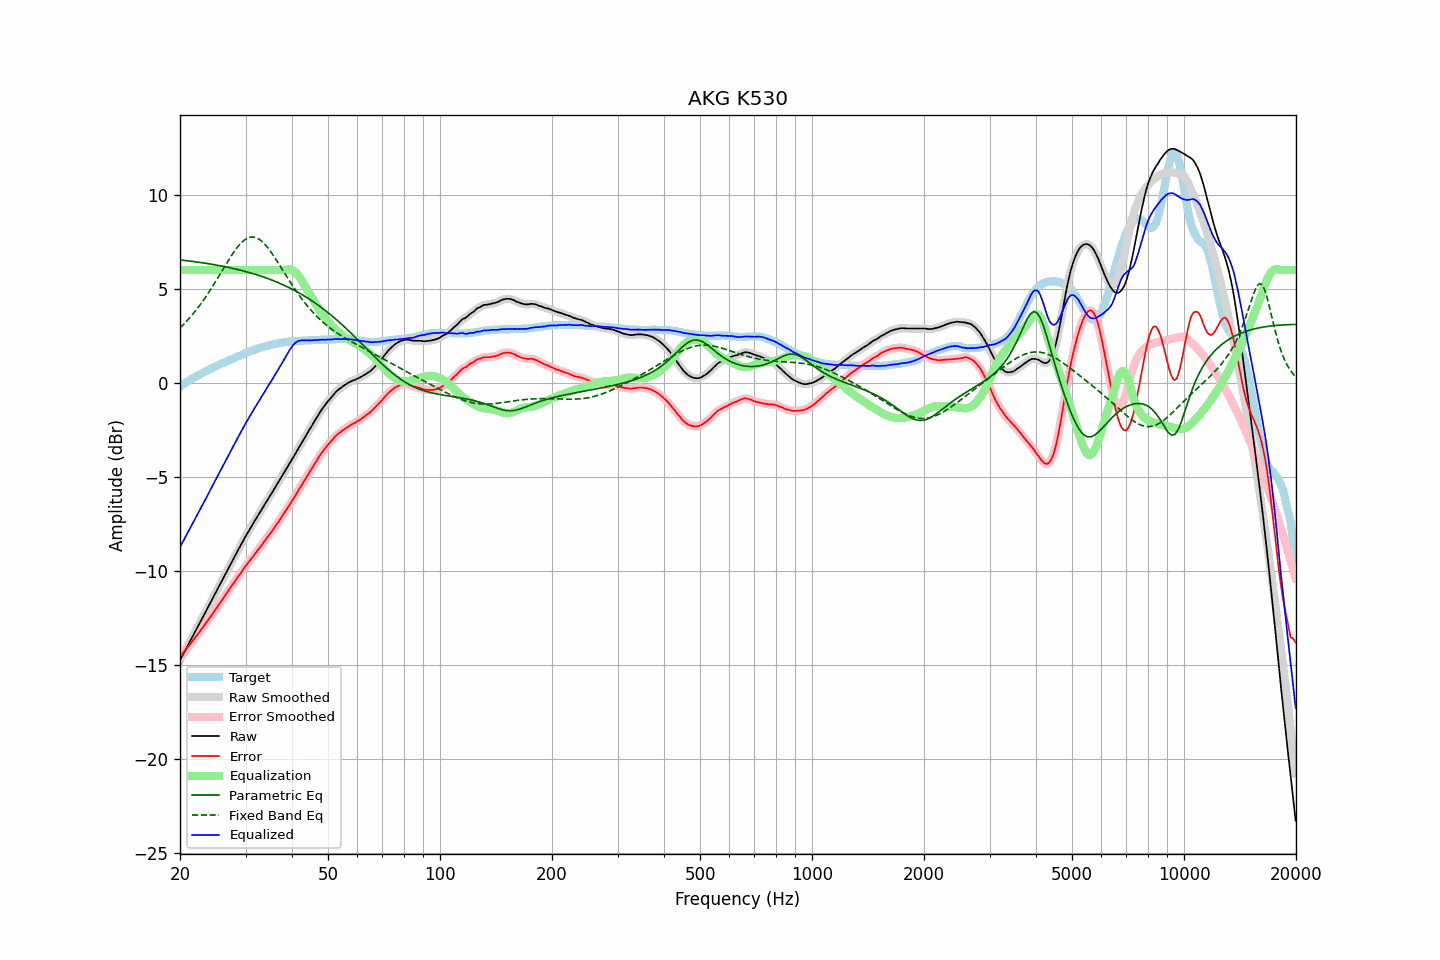

The table this chart was drawn from, first rows:
frequency, raw, error, smoothed, error_smoothed, equalization, parametric_eq, fixed_band_eq, equalized_raw, equalized_smoothed, target
20.00, -14.73, -14.54, -14.73, -14.54, 6.00, 6.54, 2.93, -8.73, -8.73, -0.18
20.20, -14.57, -14.44, -14.57, -14.44, 6.00, 6.53, 3.01, -8.57, -8.57, -0.12
20.40, -14.40, -14.33, -14.41, -14.33, 6.00, 6.52, 3.09, -8.40, -8.41, -0.07
20.61, -14.25, -14.23, -14.25, -14.23, 6.00, 6.51, 3.18, -8.25, -8.25, -0.02
20.81, -14.08, -14.12, -14.09, -14.12, 6.00, 6.50, 3.27, -8.08, -8.09, 0.04
21.02, -13.93, -14.02, -13.93, -14.02, 6.00, 6.49, 3.37, -7.93, -7.93, 0.10
21.23, -13.77, -13.91, -13.77, -13.91, 6.00, 6.48, 3.46, -7.77, -7.77, 0.15
21.44, -13.60, -13.80, -13.61, -13.80, 6.00, 6.47, 3.56, -7.60, -7.61, 0.20
21.66, -13.45, -13.69, -13.45, -13.69, 6.00, 6.46, 3.66, -7.45, -7.45, 0.24
21.87, -13.28, -13.58, -13.28, -13.58, 6.00, 6.45, 3.77, -7.28, -7.28, 0.30
22.09, -13.12, -13.47, -13.13, -13.47, 6.00, 6.43, 3.87, -7.12, -7.13, 0.35
22.31, -12.96, -13.36, -12.96, -13.36, 6.00, 6.42, 3.98, -6.96, -6.96, 0.40
22.54, -12.81, -13.24, -12.81, -13.25, 6.00, 6.41, 4.09, -6.81, -6.81, 0.43
22.76, -12.64, -13.13, -12.65, -13.13, 6.00, 6.40, 4.21, -6.64, -6.65, 0.49
22.99, -12.49, -13.01, -12.48, -13.01, 6.00, 6.39, 4.33, -6.49, -6.48, 0.53
23.22, -12.32, -12.89, -12.32, -12.89, 6.00, 6.37, 4.45, -6.32, -6.32, 0.58
23.45, -12.16, -12.77, -12.16, -12.77, 6.00, 6.36, 4.57, -6.16, -6.16, 0.62
23.69, -12.00, -12.66, -11.99, -12.66, 6.00, 6.35, 4.70, -6.00, -5.99, 0.66
23.92, -11.82, -12.53, -11.83, -12.54, 6.00, 6.33, 4.83, -5.82, -5.83, 0.71
24.16, -11.66, -12.42, -11.67, -12.42, 6.00, 6.32, 4.96, -5.66, -5.67, 0.76
24.40, -11.50, -12.30, -11.50, -12.30, 6.00, 6.30, 5.10, -5.50, -5.50, 0.80
24.65, -11.34, -12.17, -11.34, -12.18, 6.00, 6.29, 5.23, -5.34, -5.34, 0.83
24.89, -11.17, -12.05, -11.17, -12.05, 6.00, 6.28, 5.37, -5.17, -5.17, 0.88
25.14, -11.01, -11.93, -11.01, -11.93, 6.00, 6.26, 5.51, -5.01, -5.01, 0.92
25.39, -10.84, -11.80, -10.85, -11.80, 6.00, 6.24, 5.65, -4.84, -4.85, 0.96
25.65, -10.69, -11.68, -10.69, -11.68, 6.00, 6.23, 5.79, -4.69, -4.69, 1.00
25.91, -10.53, -11.56, -10.53, -11.56, 6.00, 6.21, 5.94, -4.53, -4.53, 1.03
26.16, -10.36, -11.44, -10.36, -11.44, 6.00, 6.20, 6.08, -4.36, -4.36, 1.08
26.43, -10.20, -11.30, -10.20, -11.31, 6.00, 6.18, 6.22, -4.20, -4.20, 1.10
26.69, -10.04, -11.18, -10.04, -11.18, 6.00, 6.16, 6.36, -4.04, -4.04, 1.15
26.96, -9.88, -11.06, -9.87, -11.05, 6.00, 6.14, 6.50, -3.88, -3.87, 1.18
27.23, -9.71, -10.92, -9.71, -10.93, 6.00, 6.12, 6.64, -3.71, -3.71, 1.21
27.50, -9.55, -10.80, -9.55, -10.80, 6.00, 6.11, 6.77, -3.55, -3.55, 1.26
27.77, -9.38, -10.68, -9.38, -10.68, 6.00, 6.09, 6.90, -3.38, -3.38, 1.30
28.05, -9.23, -10.55, -9.23, -10.55, 6.00, 6.07, 7.02, -3.23, -3.23, 1.33
28.33, -9.07, -10.43, -9.06, -10.43, 6.00, 6.05, 7.14, -3.07, -3.06, 1.37
28.62, -8.91, -10.31, -8.91, -10.31, 6.00, 6.03, 7.25, -2.91, -2.91, 1.40
28.90, -8.75, -10.19, -8.75, -10.19, 6.00, 6.01, 7.35, -2.75, -2.75, 1.45
29.19, -8.60, -10.07, -8.59, -10.07, 6.00, 5.98, 7.44, -2.60, -2.59, 1.48
29.48, -8.43, -9.95, -8.43, -9.95, 6.00, 5.96, 7.52, -2.43, -2.43, 1.52
29.78, -8.28, -9.83, -8.28, -9.83, 6.00, 5.94, 7.59, -2.28, -2.28, 1.55
30.08, -8.12, -9.70, -8.12, -9.71, 6.00, 5.92, 7.65, -2.12, -2.12, 1.58
30.38, -7.98, -9.60, -7.97, -9.60, 6.00, 5.89, 7.70, -1.98, -1.97, 1.62
30.68, -7.83, -9.48, -7.83, -9.49, 6.00, 5.87, 7.73, -1.83, -1.83, 1.66
30.99, -7.69, -9.38, -7.69, -9.38, 6.00, 5.85, 7.75, -1.69, -1.69, 1.69
31.30, -7.55, -9.27, -7.54, -9.27, 6.00, 5.82, 7.76, -1.55, -1.54, 1.72
31.61, -7.40, -9.15, -7.40, -9.16, 6.00, 5.80, 7.75, -1.40, -1.40, 1.76
31.93, -7.26, -9.04, -7.26, -9.04, 6.00, 5.77, 7.73, -1.26, -1.26, 1.78
32.24, -7.11, -8.93, -7.12, -8.93, 6.00, 5.74, 7.70, -1.11, -1.12, 1.82
32.57, -6.98, -8.82, -6.98, -8.82, 6.00, 5.71, 7.65, -0.98, -0.98, 1.85
32.89, -6.84, -8.71, -6.84, -8.71, 6.00, 5.69, 7.59, -0.84, -0.84, 1.88
33.22, -6.70, -8.59, -6.70, -8.59, 6.00, 5.66, 7.52, -0.70, -0.70, 1.90
33.55, -6.55, -8.48, -6.56, -8.48, 6.00, 5.63, 7.44, -0.55, -0.56, 1.93
33.89, -6.42, -8.36, -6.42, -8.36, 6.00, 5.60, 7.35, -0.42, -0.42, 1.95
34.23, -6.28, -8.24, -6.28, -8.24, 6.00, 5.57, 7.25, -0.28, -0.28, 1.97
34.57, -6.14, -8.13, -6.14, -8.13, 6.00, 5.54, 7.14, -0.14, -0.14, 2.00
34.92, -6.00, -8.01, -6.00, -8.02, 6.00, 5.51, 7.03, 0.00, -0.00, 2.02
35.27, -5.87, -7.90, -5.86, -7.90, 6.00, 5.47, 6.91, 0.13, 0.14, 2.04
35.62, -5.73, -7.78, -5.73, -7.78, 6.00, 5.44, 6.78, 0.27, 0.27, 2.06
35.97, -5.58, -7.66, -5.59, -7.66, 6.00, 5.40, 6.65, 0.42, 0.41, 2.08
... 635 more rows
